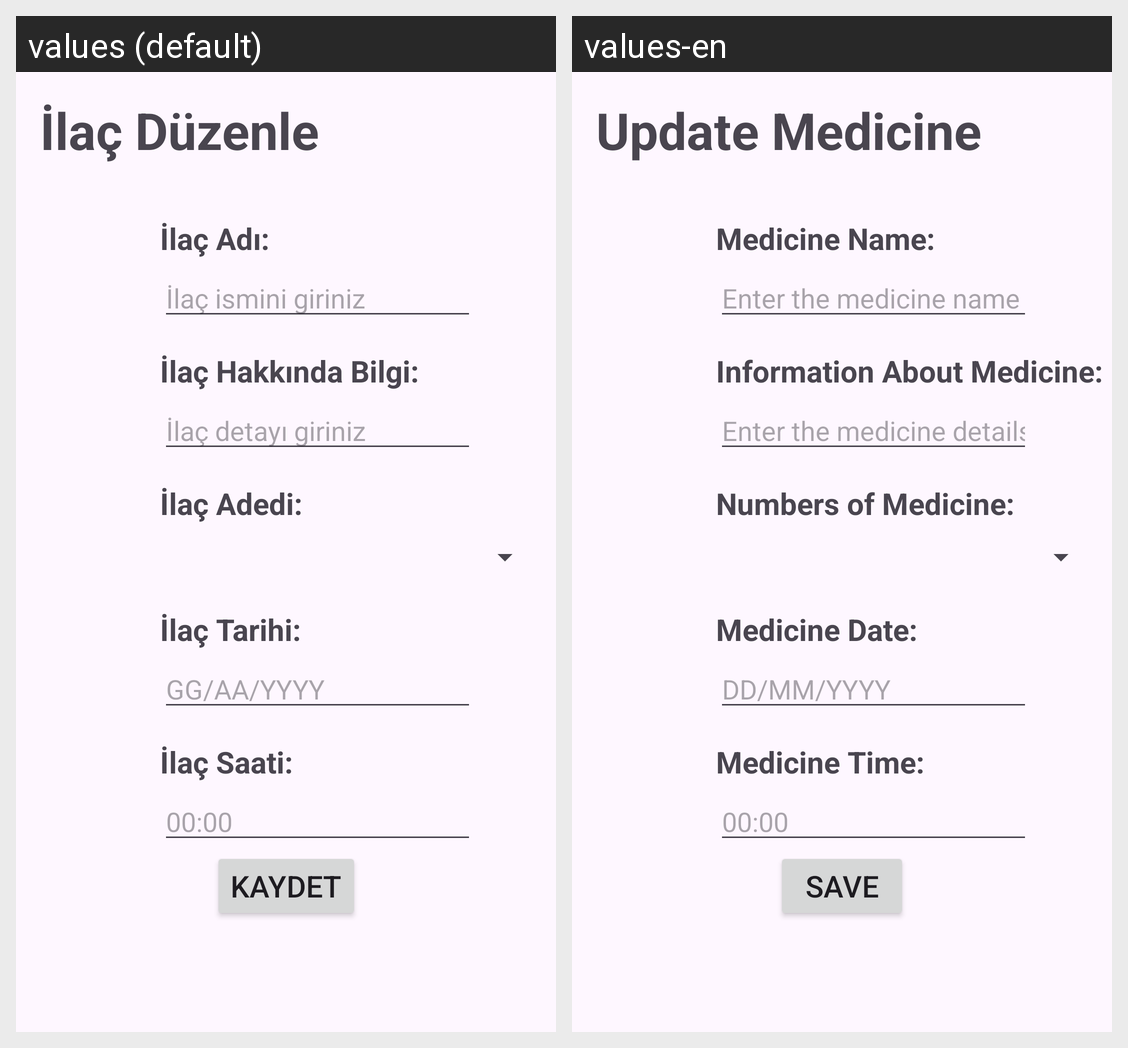

For this localized Android screen grid, give each drawn string resource with its value in every locale shown.
Android screen res/layout/fragment_medicine_update.xml rendered under 2 locales, left to right: values (default), values-en. Device: Nexus 5 (rendered at 1080×1920; each locale shown at half size, 540×960, under a caption strip naming it); theme Theme.HealthFlow.
Strings drawn on this screen, with the default value and each locale's value (text and hints the layout hard-codes, and strings that could not be matched under every locale, appear in the picture but are not listed):

medicineUpdate
  values: İlaç Düzenle
  values-en: Update Medicine

date_format
  values: GG/AA/YYYY
  values-en: DD/MM/YYYY

medicineNameInfo
  values: İlaç ismini giriniz
  values-en: Enter the medicine name

medicineDetailsInfo
  values: İlaç detayı giriniz
  values-en: Enter the medicine details

save
  values: Kaydet
  values-en: Save

medicineName
  values: İlaç Adı:
  values-en: Medicine Name:

medicineDetails
  values: İlaç Hakkında Bilgi:
  values-en: Information About Medicine:

medicineNumbers
  values: İlaç Adedi:
  values-en: Numbers of Medicine:

medicineDate
  values: İlaç Tarihi:
  values-en: Medicine Date:

medicineTime
  values: İlaç Saati:
  values-en: Medicine Time:
